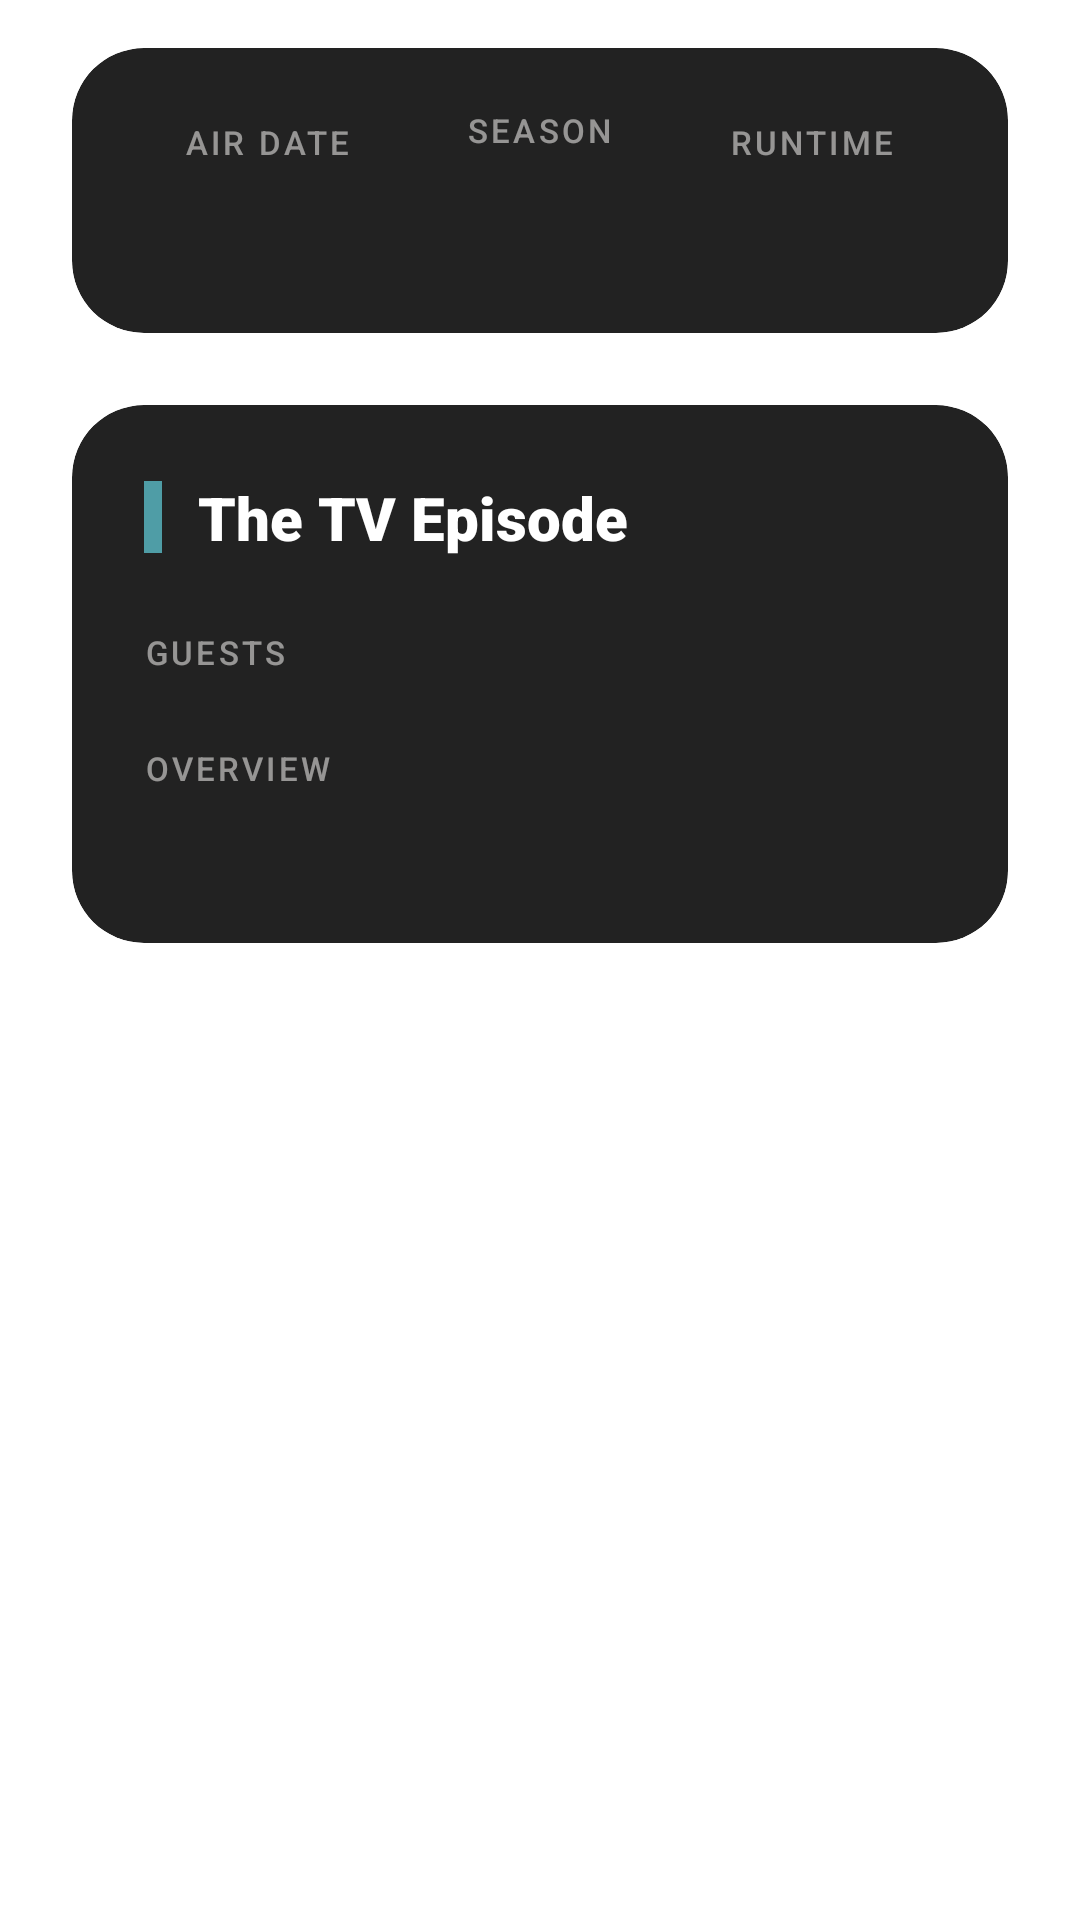

Write the Android layout XML for this screen, with the resource values it uses.
<!-- AndroidManifest.xml: activity theme AppTheme -->
<!-- res/layout/fragment_episode.xml -->
<?xml version="1.0" encoding="utf-8"?>
<androidx.core.widget.NestedScrollView xmlns:android="http://schemas.android.com/apk/res/android"
    xmlns:app="http://schemas.android.com/apk/res-auto"
    android:id="@+id/nested_view"
    android:layout_width="match_parent"
    android:layout_height="match_parent"
    android:background="?android:attr/windowBackground"
    app:layout_behavior="@string/appbar_scrolling_view_behavior">

    <LinearLayout
        android:layout_width="match_parent"
        android:layout_height="wrap_content"
        android:paddingHorizontal="@dimen/activity_horizontal_margin"
        android:paddingVertical="@dimen/activity_vertical_margin"
        android:orientation="vertical">

        <com.google.android.material.card.MaterialCardView
            style="@style/BentoCard"
            android:layout_width="match_parent"
            android:layout_height="wrap_content">

            <androidx.constraintlayout.widget.ConstraintLayout
                android:id="@+id/lil_caracteritics"
                android:layout_width="match_parent"
                android:layout_height="wrap_content"
                android:padding="20dp">

                <RelativeLayout
                    android:id="@+id/air_date_container"
                    android:layout_width="0dp"
                    android:layout_height="wrap_content"
                    app:layout_constraintBottom_toBottomOf="parent"
                    app:layout_constraintEnd_toStartOf="@id/season_container"
                    app:layout_constraintHorizontal_weight="1"
                    app:layout_constraintStart_toStartOf="parent"
                    app:layout_constraintTop_toTopOf="parent">

                    <TextView
                        android:id="@+id/text_air_date"
                        style="@style/BentoLabel"
                        android:layout_width="wrap_content"
                        android:layout_height="wrap_content"
                        android:layout_centerHorizontal="true"
                        android:text="@string/air_date_text" />

                    <TextView
                        android:id="@+id/air_date"
                        android:layout_width="match_parent"
                        android:layout_height="wrap_content"
                        android:layout_below="@id/text_air_date"
                        android:layout_centerHorizontal="true"
                        android:layout_marginTop="8dp"
                        android:contentDescription="@string/air_date"
                        android:gravity="center"
                        android:textColor="@color/white"
                        android:textSize="18sp"
                        android:textStyle="bold" />

                </RelativeLayout>

                <RelativeLayout
                    android:id="@+id/season_container"
                    android:layout_width="0dp"
                    android:layout_height="wrap_content"
                    app:layout_constraintBottom_toBottomOf="parent"
                    app:layout_constraintEnd_toStartOf="@id/episodes_container"
                    app:layout_constraintHorizontal_weight="1"
                    app:layout_constraintStart_toEndOf="@id/air_date_container"
                    app:layout_constraintTop_toTopOf="parent">

                    <TextView
                        android:id="@+id/text_season"
                        style="@style/BentoLabel"
                        android:layout_width="wrap_content"
                        android:layout_height="wrap_content"
                        android:layout_centerHorizontal="true"
                        android:text="@string/season_text" />

                    <TextView
                        android:id="@+id/number_of_season"
                        android:layout_width="match_parent"
                        android:layout_height="wrap_content"
                        android:layout_below="@id/text_season"
                        android:layout_centerHorizontal="true"
                        android:layout_marginTop="8dp"
                        android:contentDescription="@string/season_text"
                        android:gravity="center"
                        android:textColor="@color/white"
                        android:textSize="24sp"
                        android:textStyle="bold" />

                </RelativeLayout>

                <RelativeLayout
                    android:id="@+id/episodes_container"
                    android:layout_width="0dp"
                    android:layout_height="wrap_content"
                    app:layout_constraintBottom_toBottomOf="parent"
                    app:layout_constraintEnd_toEndOf="parent"
                    app:layout_constraintHorizontal_weight="1"
                    app:layout_constraintStart_toEndOf="@id/season_container"
                    app:layout_constraintTop_toTopOf="parent">

                    <TextView
                        android:id="@+id/episodes_text"
                        style="@style/BentoLabel"
                        android:layout_width="wrap_content"
                        android:layout_height="wrap_content"
                        android:layout_centerHorizontal="true"
                        android:text="@string/runtime" />

                    <TextView
                        android:id="@+id/episodes"
                        android:layout_width="match_parent"
                        android:layout_height="wrap_content"
                        android:layout_below="@id/episodes_text"
                        android:layout_centerHorizontal="true"
                        android:layout_marginTop="8dp"
                        android:contentDescription="@string/runtime"
                        android:gravity="center"
                        android:textColor="@color/white"
                        android:textSize="18sp"
                        android:textStyle="bold" />

                </RelativeLayout>

            </androidx.constraintlayout.widget.ConstraintLayout>

        </com.google.android.material.card.MaterialCardView>

        <com.google.android.material.card.MaterialCardView
            style="@style/BentoCard"
            android:layout_width="match_parent"
            android:layout_height="wrap_content"
            android:layout_marginTop="24dp">

            <LinearLayout
                android:layout_width="match_parent"
                android:layout_height="wrap_content"
                android:orientation="vertical"
                android:padding="24dp">

                <LinearLayout
                    android:layout_width="match_parent"
                    android:layout_height="wrap_content"
                    android:layout_marginBottom="24dp"
                    android:gravity="center_vertical"
                    android:orientation="horizontal">

                    <View
                        android:layout_width="6dp"
                        android:layout_height="24dp"
                        android:background="@color/colorPrimary" />

                    <TextView
                        android:id="@+id/text_episode_title"
                        style="@style/BentoValue"
                        android:layout_width="wrap_content"
                        android:layout_height="wrap_content"
                        android:layout_marginStart="12dp"
                        android:text="@string/tv_episode"
                        android:textSize="20sp" />
                </LinearLayout>

                <LinearLayout
                    android:id="@+id/layer_guest"
                    android:layout_width="match_parent"
                    android:layout_height="wrap_content"
                    android:orientation="vertical"
                    android:visibility="visible">

                    <TextView
                        android:id="@+id/text_guest_stars"
                        style="@style/BentoLabel"
                        android:layout_width="match_parent"
                        android:layout_height="wrap_content"
                        android:text="@string/guests_text" />

                    <androidx.recyclerview.widget.RecyclerView
                        android:id="@+id/guest_stars"
                        android:layout_width="match_parent"
                        android:layout_height="wrap_content"
                        android:layout_marginTop="8dp"
                        android:layout_marginBottom="16dp"
                        android:overScrollMode="never"
                        android:scrollbars="none" />

                </LinearLayout>

                <LinearLayout
                    android:layout_width="match_parent"
                    android:layout_height="wrap_content"
                    android:orientation="vertical">

                    <TextView
                        android:id="@+id/text_overview"
                        style="@style/BentoLabel"
                        android:layout_width="match_parent"
                        android:layout_height="wrap_content"
                        android:text="@string/details_overview" />

                    <TextView
                        android:id="@+id/overview"
                        android:layout_width="match_parent"
                        android:layout_height="wrap_content"
                        android:layout_marginTop="8dp"
                        android:textColor="@color/white" />
                </LinearLayout>

            </LinearLayout>

        </com.google.android.material.card.MaterialCardView>

    </LinearLayout>

</androidx.core.widget.NestedScrollView>
<!-- resources referenced by this layout -->
<resources>
  <color name="colorPrimary">#4F9DA6</color>
  <color name="white">#FFF</color>
  <dimen name="activity_horizontal_margin">24dp</dimen>
  <dimen name="activity_vertical_margin">16dp</dimen>
  <string name="air_date">Air date</string>
  <string name="air_date_text">Air date</string>
  <string name="details_overview">Overview</string>
  <string name="guests_text">Guests</string>
  <string name="runtime">Runtime</string>
  <string name="season_text">Season</string>
  <string name="tv_episode">The TV Episode</string>
  <style name="BentoCard" parent="Widget.MaterialComponents.CardView">
          <item name="cardBackgroundColor">@color/card_background_color</item>
          <item name="cardCornerRadius">24dp</item>
          <item name="cardElevation">0dp</item>
          <item name="strokeWidth">0dp</item>
      </style>
  <style name="BentoLabel">
          <item name="android:fontFamily">sans-serif-medium</item>
          <item name="android:textAllCaps">true</item>
          <item name="android:textColor">@color/color_text_secondary</item>
          <item name="android:textSize">11sp</item>
          <item name="android:letterSpacing">0.1</item>
      </style>
  <style name="BentoValue">
          <item name="android:fontFamily">sans-serif-black</item>
          <item name="android:textColor">@color/white</item>
          <item name="android:textSize">28sp</item>
      </style>
  <style name="AppTheme" parent="Theme.MaterialComponents.DayNight.NoActionBar">
          
          <item name="colorPrimary">@color/colorPrimary</item>
          <item name="colorSecondary">@color/colorSecondary</item>
          <item name="colorAccent">@color/colorAccent</item>
  
          <item name="android:statusBarColor">@android:color/transparent</item>
          <item name="android:navigationBarColor">@android:color/transparent</item>
          <item name="android:windowLightStatusBar">?attr/isLightTheme</item>
  
          
          <item name="fastScrollBarThumbColor">@color/colorAccent</item>
          <item name="fastScrollBarTrackColor">?android:attr/windowBackground</item>
      </style>
  <color name="card_background_color">#222222</color>
  <color name="color_text_secondary">#99E5E2E1</color>
  <color name="colorSecondary">#121212</color>
  <color name="colorAccent">#FF007A</color>
</resources>
